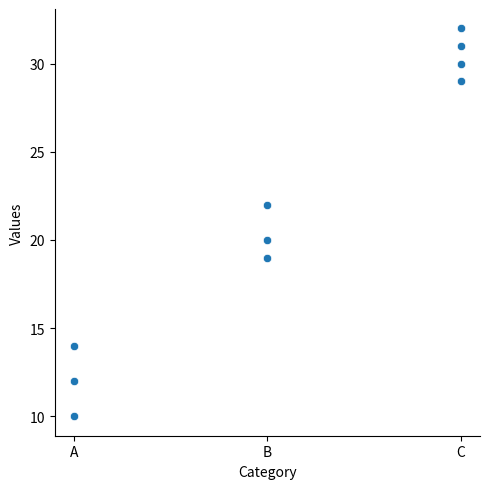

Source code (Python):
import matplotlib.pyplot as plt
import seaborn as sns
import pandas as pd
# Example data
data = {
    "Category": ["A", "A", "A", "B", "B", "B", "C", "C", "C", "C"],
    "Values": [10, 12, 14, 20, 22, 19, 30, 29, 32, 31]
}
df = pd.DataFrame(data)
sns.relplot(data=df,x="Category",y="Values")
plt.show()